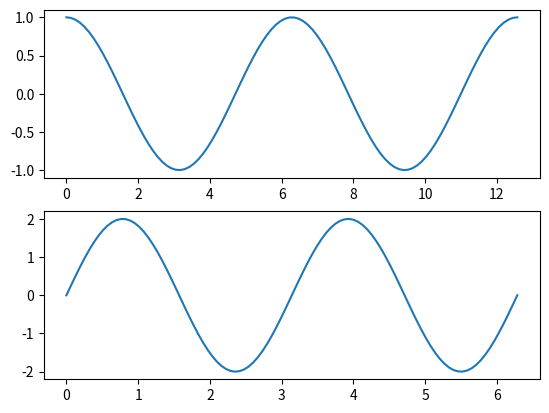

Python code for this plot:
import matplotlib.pyplot as plt
import numpy as np

xData = np.linspace(0, 4*np.pi, 100)
xData2 = np.linspace(0, 2*np.pi, 100)
yData1 = np.cos(xData)
yData2 = 2*np.sin(xData)
fig = plt.figure()
# subplot1 = fig.add_subplot('111')
# plt.plot(xData, yData1, figure=fig)
subplot1 = fig.add_subplot(211)
plt.plot(xData, yData1, figure=fig)
subplot2 = fig.add_subplot(212)
plt.plot(xData2, yData2, figure=fig)

plt.show()